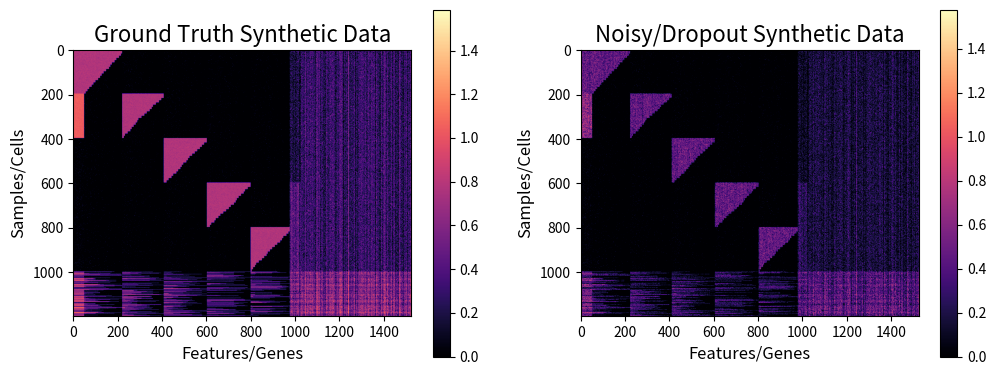

Reproduce this figure in Python.
# The following code will generate synthetic data similar to the data used the Entropy Sorting paper.
# If you accidently save over the data in the Objects_For_Paper folder, you may need to re-download it.
# This is obviously a relitively contrived and rigid way of creating the synthetic data. The main purpose
# of this script is to show clearly how the synthetic data used in the paper was created, and how it was
# new synthetic data can be quickly created with different false negative drop out probabilities.

### Import packages ###
import numpy as np
import copy
import pandas as pd
import matplotlib.pyplot as plt
###

# Num_Branches = the number of branches/cell types
# Cell_Branch_Sizes = the number of samples/branches in each cell type

def Create_Synthetic_Data(Num_Branches = 5, Cell_Branch_Sizes = 200, Dropout_Probabiliy = 0.3, Num_Noise_Features = 500, Save_Data = 0):
    Total_Cells = Num_Branches * Cell_Branch_Sizes
    Branch_Gene_Cardinalities = np.flip(np.arange(20,Cell_Branch_Sizes+10,10))
    Num_Genes_Per_Branch = Branch_Gene_Cardinalities.shape[0]
    Num_Genes = Num_Branches * Num_Genes_Per_Branch
    Synthetic_Data = []
    # Create initial cell type chunks and gradients.
    Start_Cell = 0
    for i in np.arange(Num_Branches):
        for j in np.arange(Num_Genes_Per_Branch):
            Synthetic_Gene = np.zeros(Num_Branches*Cell_Branch_Sizes)
            for k in np.arange(np.random.randint(5,15)):
                Shift_Start_Cell = Start_Cell #+ np.random.randint(-15,15)
                if Shift_Start_Cell < 0:
                    Shift_Start_Cell = 0
                Synthetic_Gene[Shift_Start_Cell:(Shift_Start_Cell+Branch_Gene_Cardinalities[j])] = 1
                Synthetic_Data.append(Synthetic_Gene)
        Start_Cell = Start_Cell + Cell_Branch_Sizes
    #
    Synthetic_Data = np.stack(Synthetic_Data,axis=0).T
    # Overlap with two cell types
    Overlap_Gene = np.zeros(Synthetic_Data.shape[0])
    Overlap_Gene[0:((Cell_Branch_Sizes*2))] = 1
    for i in np.arange(50):
        Synthetic_Data = np.column_stack((Overlap_Gene,Synthetic_Data))
    #
    # Track the ground truth expression for plotting in the future.
    Structured_Expression = np.where(Synthetic_Data==1)
    # Randomly upregulated in two cell types
    for i in np.arange(50):
        Random_Int = np.random.randint(2,10)
        Random_Gene_1 = np.random.choice([0, 1], size=(Cell_Branch_Sizes*2), p=[(10-Random_Int)/10, (Random_Int)/10])
        Random_Int = int(Random_Int/2)
        Random_Gene_2 = np.random.choice([0, 1], size=(Cell_Branch_Sizes*(Num_Branches-2)), p=[(10-Random_Int)/10, (Random_Int)/10])
        Random_Gene = np.append(Random_Gene_2,Random_Gene_1)
        Synthetic_Data = np.column_stack((Synthetic_Data,Random_Gene))
    # Random Noisy Genes
    for i in np.arange(Num_Noise_Features):
        Random_Int = 20
        while Random_Int >= 10 or Random_Int <= 0:
            Random_Int = int(np.random.normal(3,3))
        Random_Gene = np.random.choice([0, 1], size=(Synthetic_Data.shape[0]), p=[(10-Random_Int)/10, (Random_Int)/10])
        Synthetic_Data = np.column_stack((Synthetic_Data,Random_Gene))
    # Create multiple sequenced cells in single samples.
    Num_Multiples = int(Synthetic_Data.shape[0]*0.2) # 20% doublet rate
    Cell_Combos = [[]] * Num_Multiples
    for i in np.arange(Num_Multiples):
        Multiple = 0
        while Multiple < 2:
            Multiple = int(np.random.poisson(1, 1))
        Cells = np.zeros(Multiple).astype("i")
        Multiple_Cell = np.zeros(Synthetic_Data.shape[1])
        for j in np.arange(Multiple):
            Cells[j] = np.random.randint(0,(Synthetic_Data.shape[0]-1))
            Multiple_Cell = Multiple_Cell + Synthetic_Data[Cells[j],:]
        Cell_Combos[i] = Cells
        Synthetic_Data = np.concatenate((Synthetic_Data,Multiple_Cell.reshape(1,Multiple_Cell.shape[0])))
    #
    Discrete_Complete_Synthetic_Data = copy.copy(Synthetic_Data)
    #### Add FNs ###
    # Two pool batch effects where odd or evening numbered samples/cells have a higher faction of dropouts than
    # the corresponding odd or even samples. The drop out bias is determined by sampling from a normal distribution
    # with mean 1 and standard deviation 0.4, and using the distance from the mean to determine whether the
    # bias will be in the odd or even samples, and the magnitude of the bias.
    Batch_1 = np.arange(0,Total_Cells,2)
    Batch_2 = np.arange(1,Total_Cells,2)
    for i in np.arange(Synthetic_Data.shape[1]):
        Gene = Synthetic_Data[:,i]
        Batch_Bias = 5
        while Batch_Bias >= 2 or Batch_Bias <= 0:
            Batch_Bias = np.random.normal(1,0.4)
        if Batch_Bias < 1: # If lower than more dropouts in Batch_1
            Batch_Drop_Outs = Batch_1[np.where(Gene[Batch_1] != 0)[0]]
            Batch_Drop_Outs = Batch_Drop_Outs[np.random.choice(Batch_Drop_Outs.shape[0],(Batch_Drop_Outs.shape[0]-(int(Batch_Drop_Outs.shape[0]*Batch_Bias))),replace=False)]
            Synthetic_Data[Batch_Drop_Outs,i] = Synthetic_Data[Batch_Drop_Outs,i] * 0
        if Batch_Bias > 1: # If greater than more dropouts in Batch_2
            Batch_Bias = 2 - Batch_Bias
            Batch_Drop_Outs = Batch_2[np.where(Gene[Batch_2] != 0)[0]]
            Batch_Drop_Outs = Batch_Drop_Outs[np.random.choice(Batch_Drop_Outs.shape[0],(Batch_Drop_Outs.shape[0]-(int(Batch_Drop_Outs.shape[0]*Batch_Bias))),replace=False)]
            Synthetic_Data[Batch_Drop_Outs,i] = Synthetic_Data[Batch_Drop_Outs,i] * 0
    ## Random Capture Efficiency Batch Effects. These are the main source of false negative dropouts in the data. They are introduced
    # by randomly selecting a franction of all the data, and switching them to majority state expression if they currently display
    # minority state expression.
    Drop_Out = np.random.choice([-1, 0], size=(Synthetic_Data.shape[0],Synthetic_Data.shape[1]), p=[Dropout_Probabiliy, 1-Dropout_Probabiliy])
    Drop_Out = np.where(Drop_Out == -1)
    Synthetic_Data[Drop_Out] = 0
    #
    # Track the introduced FNs for plotting in the future.
    FNs = np.where(np.logical_and(np.asarray(Synthetic_Data)==0,np.asarray(Discrete_Complete_Synthetic_Data)==1))
    #### Add FPs ###
    Temp_Discrete_Complete_Synthetic_Data = copy.copy(Discrete_Complete_Synthetic_Data)
    # Leaky Expression. This represents false positives in the data where expression appears outside of the cell types where it is expected
    # according to the ground truth. Leaky expression is proportional to the minority state cardinality of the gene. Having determined how
    # many points of leaky FP expression will be introduced for a particular gene/feature, it is randomly added to samples for that gene/feature.
    for i in np.arange(Synthetic_Data.shape[1]):
        Gene_Cardinality = np.sum(Synthetic_Data[:,i])
        Leaky_Probablility = (Gene_Cardinality/Synthetic_Data.shape[0]) * (np.random.randint(2,10)/100)
        Leaky_Expression = np.random.choice([0, 1], size=(Synthetic_Data.shape[0]), p=[(1-Leaky_Probablility), Leaky_Probablility])
        Temp_Discrete_Complete_Synthetic_Data[:,i] = Temp_Discrete_Complete_Synthetic_Data[:,i] - (Leaky_Expression)
    #
    FPs = np.where(Temp_Discrete_Complete_Synthetic_Data == -1)
    Synthetic_Data[FPs] = Synthetic_Data[FPs] + 1
    Discrete_Complete_Synthetic_Data[FPs] = Discrete_Complete_Synthetic_Data[FPs] + 1
    #Discrete_Complete_Synthetic_Data[Discrete_Complete_Synthetic_Data==3]
    # Make overlapping genes multimodal
    Discrete_Complete_Synthetic_Data[np.ix_(np.arange(Cell_Branch_Sizes,Cell_Branch_Sizes*2),np.arange(50))] = Discrete_Complete_Synthetic_Data[np.ix_(np.arange(Cell_Branch_Sizes,Cell_Branch_Sizes*2),np.arange(50))] * 2
    # Introduce Continuous expression scale
    Unique_Multiexpression = np.unique(Discrete_Complete_Synthetic_Data)
    for i in np.arange(1,Unique_Multiexpression.shape[0]):
        Active_Points = np.where(Discrete_Complete_Synthetic_Data == i)
        Continuous_Data = np.zeros(Active_Points[0].shape[0])
        for j in np.arange(i):
            Continuous_Data = Continuous_Data + np.random.normal(5,1,Continuous_Data.shape[0])
        #
        Discrete_Complete_Synthetic_Data[Active_Points] = Continuous_Data
    #
    Synthetic_Data[np.where(Synthetic_Data!=0)] = Discrete_Complete_Synthetic_Data[np.where(Synthetic_Data!=0)]
    # Consolodate data
    Cell_Combos = np.asarray(Cell_Combos,dtype=object)
    Complete_Synthetic_Data = pd.DataFrame(Discrete_Complete_Synthetic_Data)
    Drop_Out_Synthetic_Data = pd.DataFrame(Synthetic_Data)
    ### Save data and FPs/FNs
    if Save_Data == 1:
        np.save("Cell_Combos.npy",Cell_Combos)
        Complete_Synthetic_Data.to_csv("Complete_Synthetic_Data.csv")
        Drop_Out_Synthetic_Data.to_csv("Drop_Out_Synthetic_Data.csv")
        np.save("Structured_Expression.npy",Structured_Expression)
        np.save("FNs.npy", FNs)
        np.save("FPs.npy", FPs)
    return Complete_Synthetic_Data, Drop_Out_Synthetic_Data, Structured_Expression, FNs, FPs


# Having loaded the code, you can create your own comparable data as was used in the Entropy Sorting paper.
Complete_Synthetic_Data, Drop_Out_Synthetic_Data, Structured_Expression, FNs, FPs = Create_Synthetic_Data(Num_Branches = 5, Cell_Branch_Sizes = 200, Dropout_Probabiliy = 0.3, Num_Noise_Features = 500, Save_Data = 0)

# And you can take a look at it

plt.figure(figsize=(12,6))
plt.subplot(1,2,1)
plt.title("Ground Truth Synthetic Data",fontsize=16)
plt.imshow(np.log10(Complete_Synthetic_Data+1),cmap="magma")
plt.xlabel("Features/Genes", fontsize=12)
plt.ylabel("Samples/Cells", fontsize=12)
plt.colorbar(shrink=0.75)
plt.subplot(1,2,2)
plt.title("Noisy/Dropout Synthetic Data",fontsize=16)
plt.imshow(np.log10(Drop_Out_Synthetic_Data+1),cmap="magma")
plt.xlabel("Features/Genes", fontsize=12)
plt.ylabel("Samples/Cells", fontsize=12)
plt.colorbar(shrink=0.75)

plt.show()

